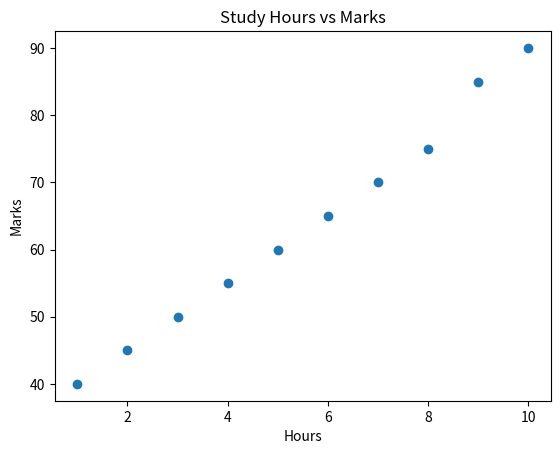

Here is the Python script that generated this plot:
import matplotlib.pyplot as plt

hours = [1,2,3,4,5,6,7,8,9,10]
marks = [40,45,50,55,60,65,70,75,85,90]

plt.scatter(hours, marks)
plt.title("Study Hours vs Marks")
plt.xlabel("Hours")
plt.ylabel("Marks")
plt.show()
